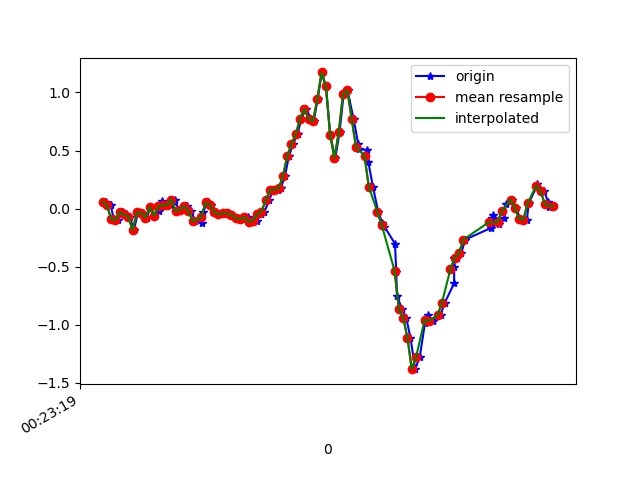

Source data for this figure (header and first rows):
1617668599514, 364236209642627, 0.05811293, -0.10926705, -0.00112473
1617668599538, 364236228663091, 0.03368, 0.2316, 0.03919
1617668599552, 364236247708355, -0.08972, -0.3243, 0.05385
1617668599572, 364236266728803, -0.09705, 0.151, 0.009871
1617668599597, 364236285774067, -0.03107, 0.009241, 0.07584
1617668599608, 364236304760803, -0.0494, 0.09476, 0.02453
1617668599627, 364236323802899, -0.07017, 0.2744, 0.06241
1617668599646, 364236342820227, -0.185, -0.229, 0.04286
1617668599665, 364236361862307, -0.0323, 0.399, -0.002346
1617668599684, 364236380879651, -0.03718, 0.151, 0.05385
1617668599707, 364236399902147, -0.0775, -0.02375, 0.003762
1617668599722, 364236418918115, 0.01413, 0.366, 9.7E-5
1617668599741, 364236437958883, -0.06039, -0.08117, 0.04652
1617668599761, 364236456974819, -0.02252, -0.01031, 0.007427
1617668599779, 364236476015587, 0.06422, 0.2023, 0.003762
1617668599798, 364236495031555, 0.02879, -0.1068, 0.02942
1617668599819, 364236514073123, 0.03123, 0.05322, -0.01701
1617668599837, 364236533089123, 0.07888, 0.1253, -0.002346
1617668599856, 364236552105123, -0.01886, 0.2829, -0.01945
1617668599874, 364236571145923, -0.00786, 0.07766, -0.006012
1617668599893, 364236590161923, 0.0239, 0.02512, 0.004984
1617668599913, 364236609229603, -0.0213, 0.005576, 0.02087
1617668599931, 364236628246819, -0.1093, -0.02619, 0.008649
1617668599963, 364236647415086, -0.1215, -0.03108, -0.008455
1617668599969, 364236666432238, -0.02741, -5.330797E-4, -0.01701
1617668599989, 364236685474222, 0.05323, 0.03245, -0.01701
1617668600007, 364236704516654, 0.0349, 0.04345, -0.01945
1617668600027, 364236723559534, -0.02863, 0.04467, -0.01579
1617668600045, 364236742577646, -0.0494, 0.05689, -0.00479
1617668600064, 364236761620590, -0.04085, 0.07155, 0.006206
1617668600084, 364236780638766, -0.03963, 0.08132, 0.02087
1617668600104, 364236799681646, -0.05306, 0.09476, 0.02575
1617668600122, 364236818707054, -0.08116, 0.118, 0.0282
1617668600151, 364236837750254, -0.09094, 0.1351, 0.03797
1617668600160, 364236856768558, -0.07139, 0.1436, 0.0563
1617668600179, 364236875811758, -0.07139, 0.1497, 0.07096
1617668600198, 364236894830126, -0.1129, 0.118, 0.132
1617668600219, 364236913874734, -0.1032, 0.05444, 0.1516
1617668600237, 364236932893102, -0.04696, -0.02252, 0.121
1617668600254, 364236951936302, -0.02619, -0.1484, 0.03308
1617668600276, 364236970954734, 0.074, -0.3145, -0.05732
1617668600295, 364236989997934, 0.162, -0.5173, -0.1245
1617668600316, 364237009006254, 0.1632, -0.7776, -0.21
1617668600330, 364237028049198, 0.1766, -1.029, -0.331
1617668600349, 364237047067310, 0.278, -1.264, -0.4361
1617668600368, 364237066110254, 0.4515, -1.507, -0.5069
1617668600387, 364237085128366, 0.5554, -1.718, -0.5961
1617668600408, 364237104171310, 0.6421, -1.869, -0.7012
1617668600426, 364237123187886, 0.7753, -2.003, -0.7476
1617668600447, 364237142230766, 0.8583, -2.159, -0.7293
1617668600473, 364237161248878, 0.7704, -2.274, -0.7696
1617668600483, 364237180291822, 0.7508, -2.305, -0.882
1617668600502, 364237199309806, 0.9414, -2.371, -0.893
1617668600521, 364237218359918, 1.172, -2.429, -0.7879
1617668600541, 364237237378286, 1.051, -2.437, -0.7048
1617668600560, 364237256421358, 0.636, -2.372, -0.7342
1617668600584, 364237275439598, 0.4344, -2.231, -0.8246
1617668600604, 364237294482670, 0.6592, -2.053, -0.8258
1617668600623, 364237313500014, 0.9878, -1.854, -0.7439
1617668600641, 364237332542958, 1.018, -1.635, -0.6401
1617668600669, 364237351561326, 0.774, -1.385, -0.5961
... 49 more rows
